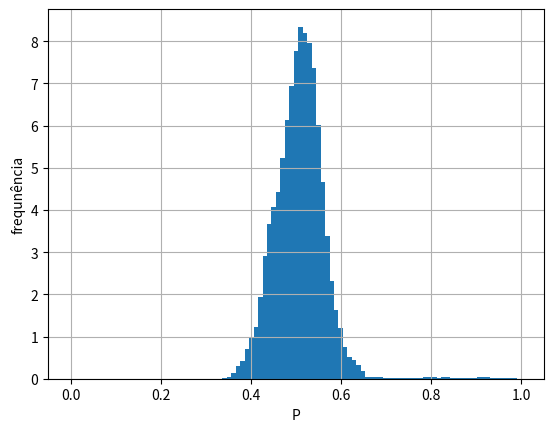

Here is the Python script that generated this plot:
'''
É o exercício da urna:
Consider two urns A and B and a certain number N of balls numbered from 1 to N.
Initially, the balls are placed on urn A. Next, one of the balls is chosen at random
and transferred to the other urn. This procedure is then repeated at each time step.
We wish to determined the probability Pl(n) of having n balls in urn A at time l.
'''
import numpy as np
import matplotlib.pyplot as plt
import scipy.stats as st


def dogflea(n, tf):
    '''
    1 = urna A
    0 = urna B
    '''
    bolas = np.ones(n)
    prob = []
    for t in range(tf):
        ind = np.random.randint(0, n)
        if bolas[ind] == 1:
            bolas[ind] = 0
        else:
            bolas[ind] = 1
        prob.append(sum(bolas)/n)
    return prob


n = 100
tf = 10000
probs = np.array(dogflea(n, tf))
x = np.linspace(0, 1, n)
rv = st.binom(n, 0.5)
plt.hist(probs, bins=n+1, range=(0, 1), density=True, stacked=True)
plt.grid()
plt.xlabel('P')
plt.ylabel('frequnência')
#plt.plot(x, st.binom.pmf(x, n, 0.5))
#plt.xlim(0, 1)
plt.savefig('MC_dogsflea.png')

